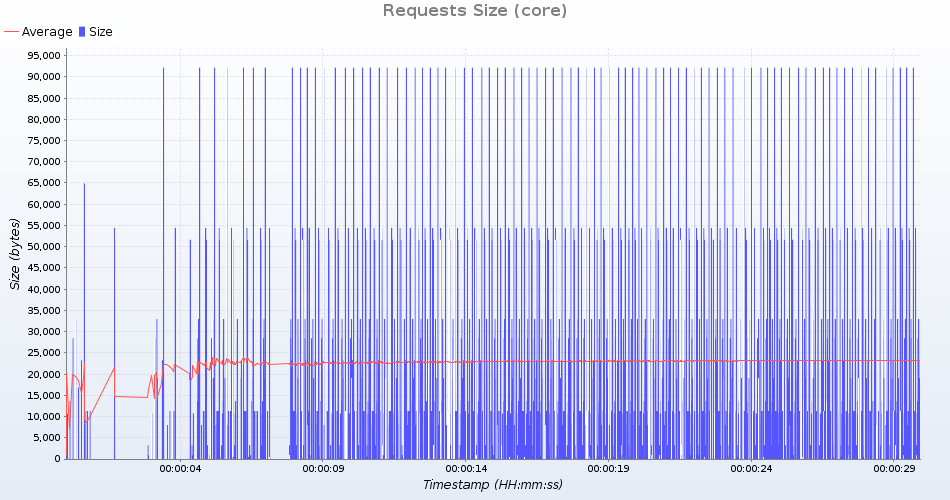

Data behind this chart, as committed beside it:
uri; count; total; min; average; max; standarddeviation; persecond; errors
HTTP /geoserver/ows?service=wms&version=…; 87; 2474367; 28441; 28441; 28441; 0; 2; 0
HTTP /geoserver/gwc/service/tms/1.0.0; 86; 42398; 493; 493; 493; 0; 3; 0
HTTP /geoserver/ows?service=wps&version=…; 86; 4680034; 54419; 54419; 54419; 0; 3; 0
HTTP /geoserver/ows?service=wfs&version=…; 87; 1654890; 16848; 19021; 19047; 234; 3; 0
HTTP /geoserver/ows?service=WCS&version=…; 86; 972402; 11307; 11307; 11307; 0; 2; 0
HTTP /geoserver/ows?service=wfs&version=…; 87; 2022750; 23250; 23250; 23250; 0; 3; 0
HTTP /geoserver/ows?service=WCS&version=…; 86; 972402; 11307; 11307; 11307; 0; 2; 0
HTTP /geoserver/gwc/service/wmts?REQUEST…; 86; 4440094; 51629; 51629; 51629; 0; 3; 0
HTTP /geoserver/ows?service=wms&version=…; 87; 2868042; 32966; 32966; 32966; 0; 2; 0
HTTP /geoserver/web/; 87; 931461; 10695; 10706; 10713; 4; 2; 0
HTTP /geoserver/ows?service=wfs&version=…; 87; 7992383; 64903; 91866; 92180; 2907; 3; 0
HTTP /geoserver/gwc/service/wms?request=…; 86; 282253; 3282; 3282; 3283; 0; 3; 0
HTTP /geoserver/ows?service=WCS&version=…; 86; 688258; 8003; 8003; 8003; 0; 2; 0
HTTP /geoserver/ows?service=WCS&version=…; 86; 972403; 11307; 11307; 11308; 0; 2; 0
HTTP /geoserver/www/explorer/index.html; 87; 1185723; 13629; 13629; 13629; 0; 2; 0
HTTP /geoserver/index.html; 87; 78561; 903; 903; 903; 0; 2; 0
